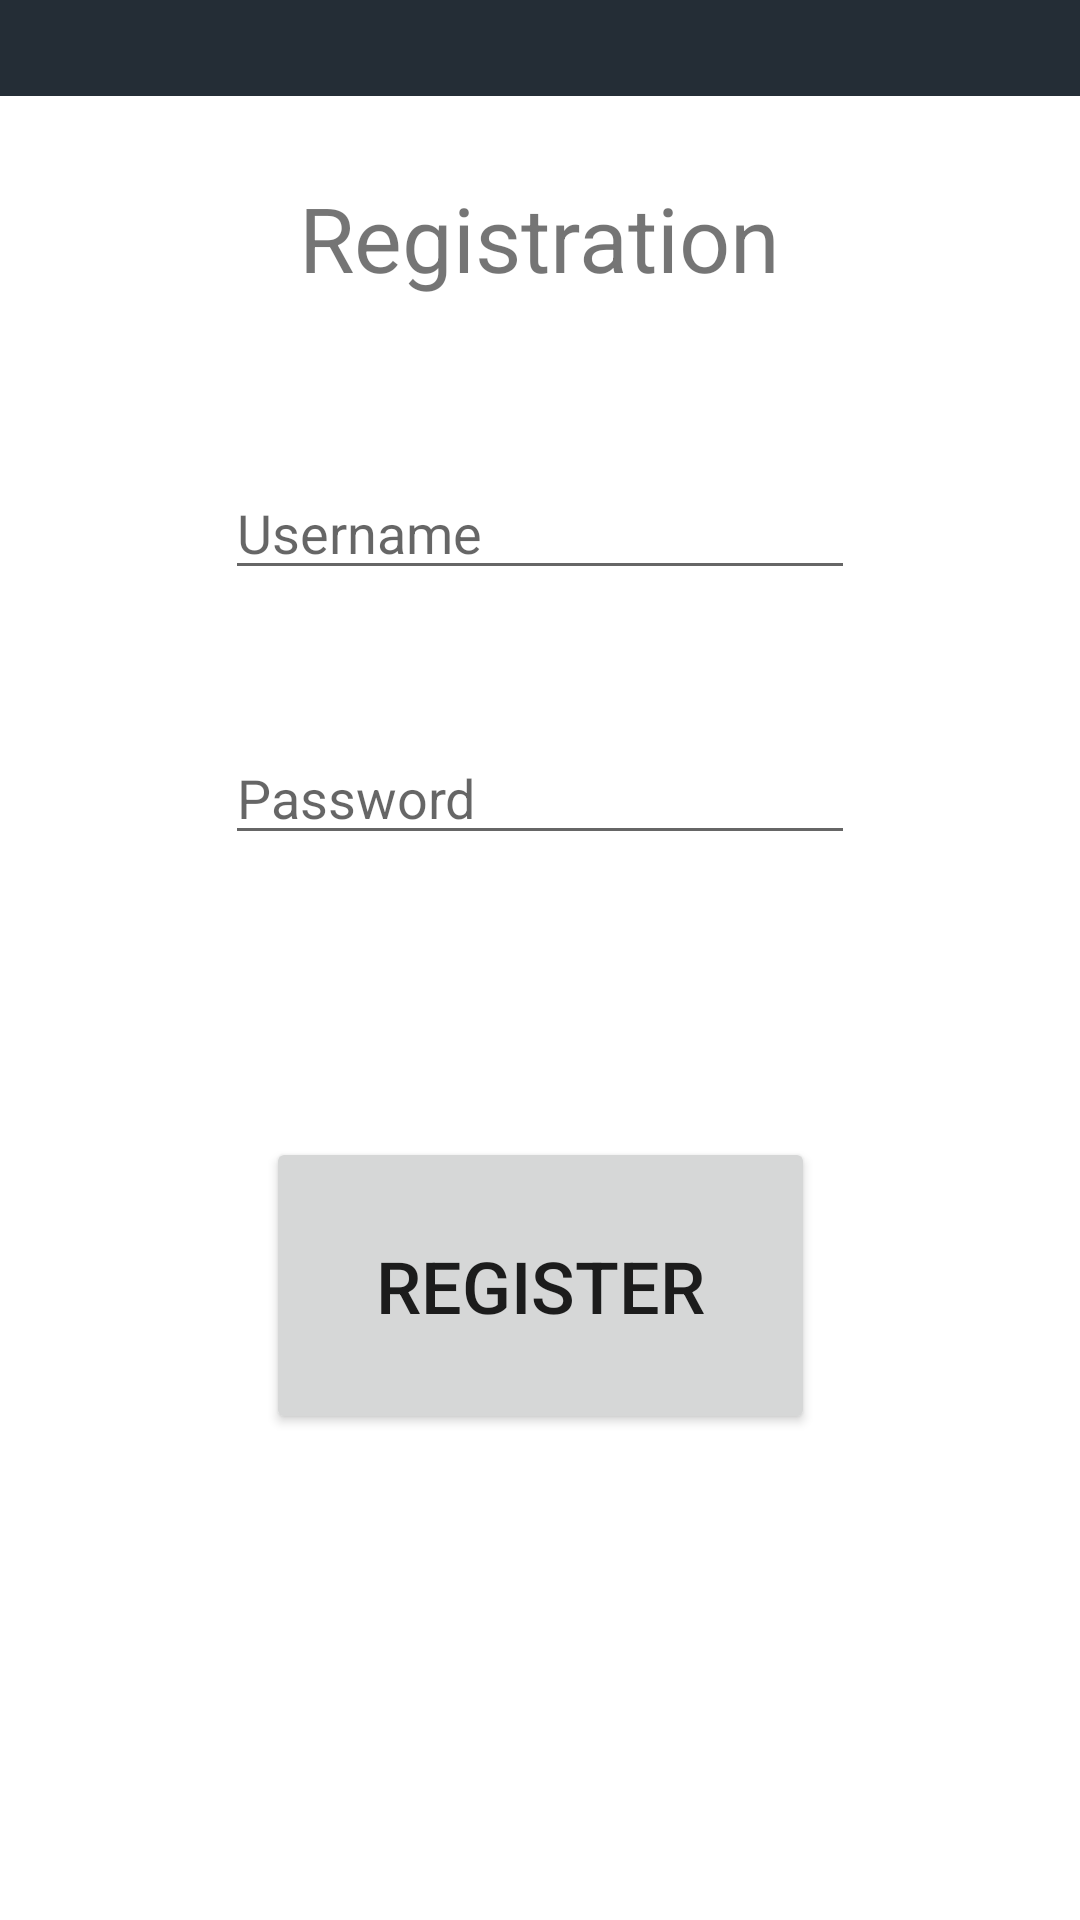

Reconstruct the res/layout file that produces this screen, plus the resources it refers to.
<!-- AndroidManifest.xml: application theme AppTheme -->
<!-- res/layout/activity_register.xml -->
<?xml version="1.0" encoding="utf-8"?>
<androidx.constraintlayout.widget.ConstraintLayout xmlns:android="http://schemas.android.com/apk/res/android"
    xmlns:app="http://schemas.android.com/apk/res-auto"
    xmlns:tools="http://schemas.android.com/tools"
    android:layout_width="match_parent"
    android:layout_height="match_parent"
    tools:context=".Register">

    <androidx.appcompat.widget.Toolbar
        android:id="@+id/toolbar3"
        android:layout_width="match_parent"
        android:layout_height="wrap_content"
        android:layout_marginBottom="51dp"
        android:background="?attr/colorPrimary"
        android:minHeight="?attr/actionBarSize"
        android:theme="?attr/actionBarTheme"
        app:layout_constraintBottom_toTopOf="@+id/textView3"
        app:layout_constraintEnd_toEndOf="parent"
        app:layout_constraintStart_toStartOf="parent"
        app:layout_constraintTop_toTopOf="parent" />

    <EditText
        android:id="@+id/username_input"
        android:layout_width="wrap_content"
        android:layout_height="wrap_content"
        android:layout_marginStart="100dp"
        android:layout_marginTop="24dp"
        android:layout_marginEnd="100dp"
        android:layout_marginBottom="23dp"
        android:ems="10"
        android:hint="Username"
        android:inputType="textPersonName"
        app:layout_constraintBottom_toTopOf="@+id/password_input"
        app:layout_constraintEnd_toEndOf="parent"
        app:layout_constraintStart_toStartOf="parent"
        app:layout_constraintTop_toBottomOf="@+id/textView3" />

    <EditText
        android:id="@+id/password_input"
        android:layout_width="wrap_content"
        android:layout_height="wrap_content"
        android:layout_marginStart="100dp"
        android:layout_marginTop="24dp"
        android:layout_marginEnd="100dp"
        android:layout_marginBottom="70dp"
        android:ems="10"
        android:hint="Password"
        android:inputType="textPassword"
        app:layout_constraintBottom_toTopOf="@+id/register_button"
        app:layout_constraintEnd_toEndOf="parent"
        app:layout_constraintStart_toStartOf="parent"
        app:layout_constraintTop_toBottomOf="@+id/username_input" />

    <Button
        android:id="@+id/register_button"
        android:layout_width="183dp"
        android:layout_height="99dp"
        android:layout_marginStart="160dp"
        android:layout_marginTop="24dp"
        android:layout_marginEnd="160dp"
        android:layout_marginBottom="213dp"
        android:text="Register"
        android:textSize="24sp"
        app:layout_constraintBottom_toBottomOf="parent"
        app:layout_constraintEnd_toEndOf="parent"
        app:layout_constraintStart_toStartOf="parent"
        app:layout_constraintTop_toBottomOf="@+id/password_input" />

    <TextView
        android:id="@+id/textView3"
        android:layout_width="wrap_content"
        android:layout_height="wrap_content"
        android:layout_marginStart="125dp"
        android:layout_marginTop="110dp"
        android:layout_marginEnd="125dp"
        android:layout_marginBottom="32dp"
        android:text="Registration"
        android:textSize="30sp"
        app:layout_constraintBottom_toTopOf="@+id/username_input"
        app:layout_constraintEnd_toEndOf="parent"
        app:layout_constraintStart_toStartOf="parent"
        app:layout_constraintTop_toTopOf="parent" />
</androidx.constraintlayout.widget.ConstraintLayout>
<!-- resources referenced by this layout -->
<resources>
  <style name="AppTheme" parent="@style/Theme.MaterialComponents.DayNight.NoActionBar">
          
          <item name="windowActionBar">false</item>
          <item name="windowNoTitle">true</item>
  
          <item name="colorPrimary">@color/colorPrimary</item>
          <item name="colorPrimaryDark">@color/colorPrimaryDark</item>
          <item name="colorAccent">@color/colorAccent</item>
      </style>
  <color name="colorPrimary">#242d36</color>
  <color name="colorPrimaryDark">#121d23</color>
  <color name="colorAccent">#949ba1</color>
</resources>
